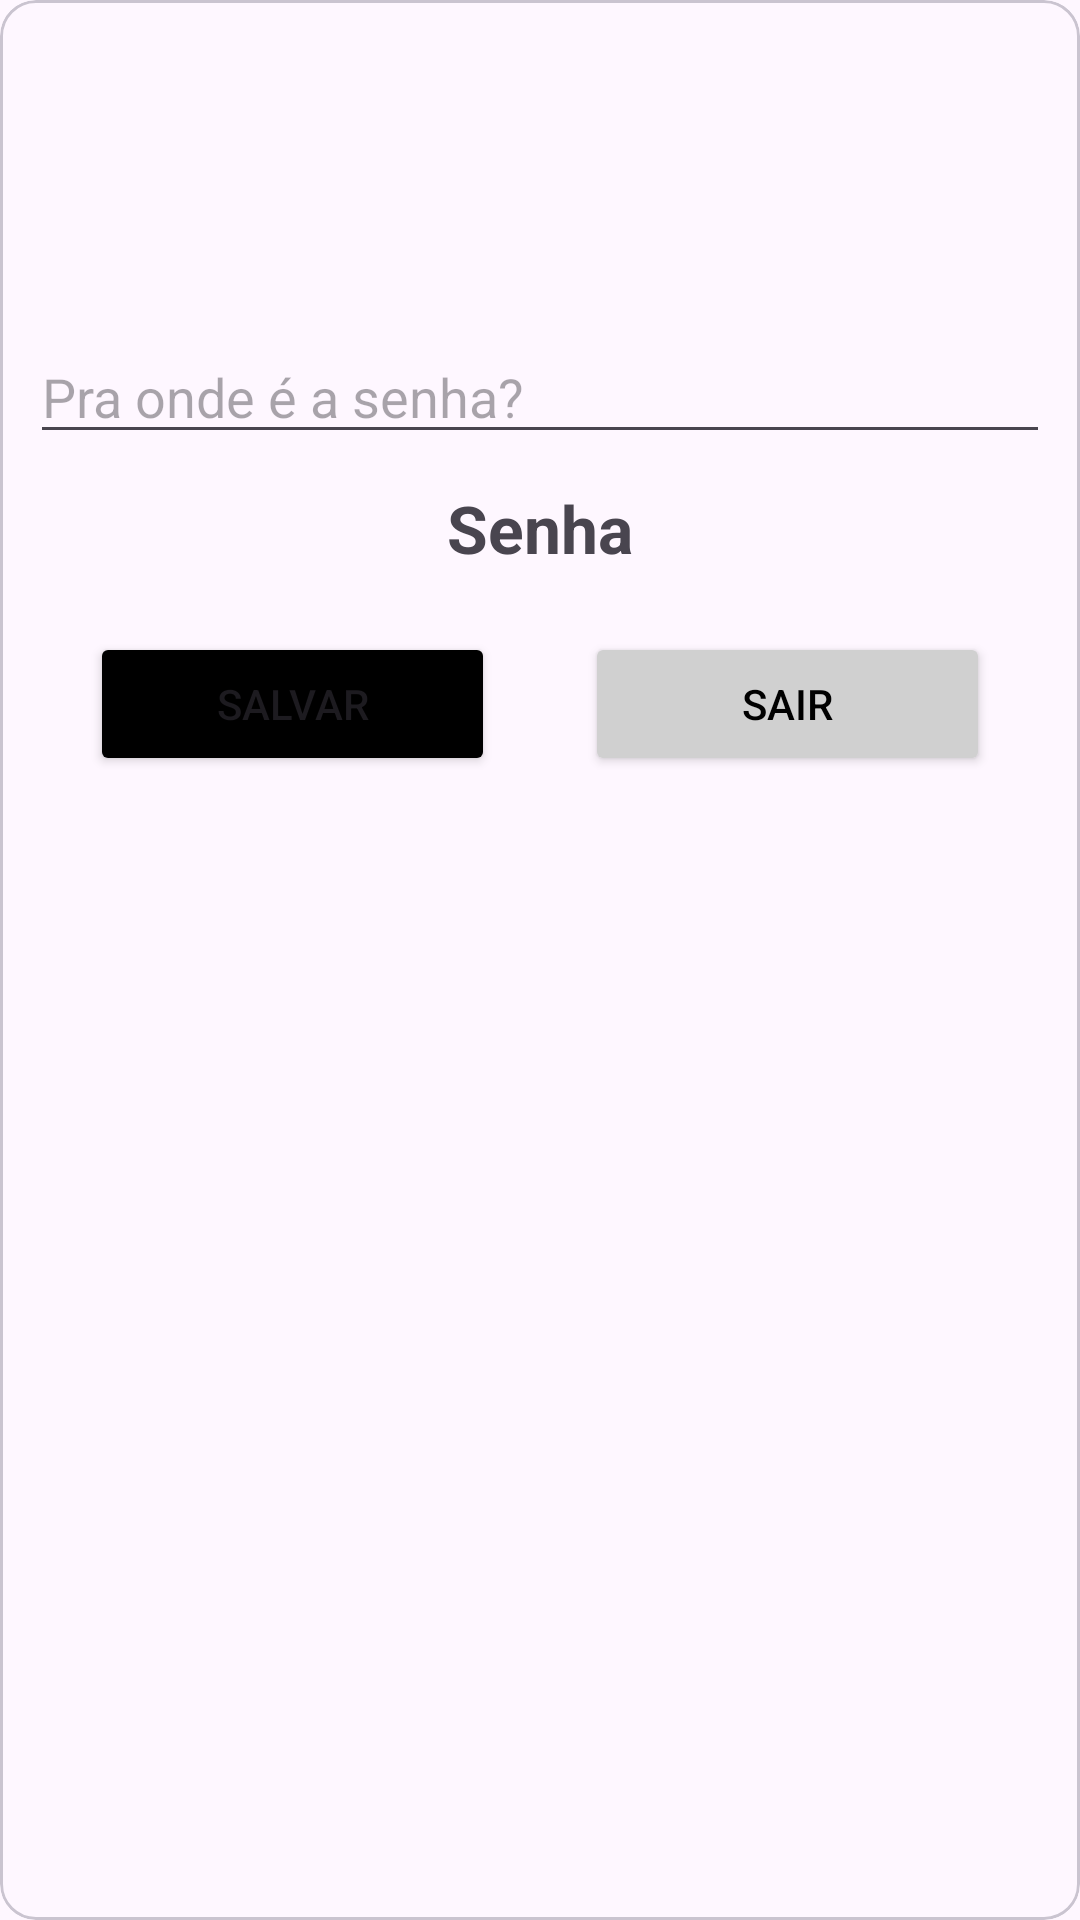

Write the Android layout XML for this screen, with the resource values it uses.
<!-- AndroidManifest.xml: application theme Theme.GeradorDeSenhaAleatorio -->
<!-- res/layout/dialog_salvar_senha.xml -->
<?xml version="1.0" encoding="utf-8"?>
<com.google.android.material.card.MaterialCardView xmlns:android="http://schemas.android.com/apk/res/android"
    android:layout_width="match_parent"
    android:layout_height="wrap_content"
    android:layout_margin="10dp">

    <LinearLayout
        android:layout_width="match_parent"
        android:layout_height="wrap_content"
        android:layout_margin="10dp"
        android:orientation="vertical">
        <ImageView
            android:layout_width="80dp"
            android:layout_height="80dp"
            android:layout_gravity="center"
            android:src="@drawable/cadeado"/>

        <EditText
            android:id="@+id/onde_senha"
            android:layout_width="match_parent"
            android:layout_height="match_parent"
            android:layout_marginTop="20dp"
            android:hint="Pra onde é a senha?"/>

        <TextView
            android:id="@+id/senha_dialog"
            android:layout_width="match_parent"
            android:layout_height="wrap_content"
            android:text="Senha"
            android:textStyle="bold"
            android:gravity="center"
            android:textSize="22sp"
            android:layout_marginTop="10dp"/>

        <ProgressBar
            android:id="@+id/progress_dialog"
            android:layout_width="match_parent"
            android:layout_marginTop="10dp"
            android:visibility="gone"
            android:layout_height="50dp"/>

        <LinearLayout
            android:layout_width="match_parent"
            android:layout_height="wrap_content"
            android:layout_marginTop="20dp"
            android:layout_marginHorizontal="20dp"
            android:layout_marginBottom="20dp"
            android:orientation="horizontal">
            <Button
                android:id="@+id/btn_sim"
                android:layout_width="0dp"
                android:layout_height="wrap_content"
                android:layout_weight="50"
                android:backgroundTint="@color/black"
                android:text="Salvar"/>

            <Button
                android:id="@+id/btn_nao"
                android:layout_width="0dp"
                android:layout_height="wrap_content"
                android:layout_weight="50"
                android:textColor="@color/black"
                android:backgroundTint="@color/whiteR"
                android:layout_marginStart="30dp"
                android:text="Sair"/>
        </LinearLayout>
    </LinearLayout>

</com.google.android.material.card.MaterialCardView>
<!-- resources referenced by this layout -->
<resources>
  <color name="black">#FF000000</color>
  <color name="whiteR">#d0d0d0</color>
  <style name="Theme.GeradorDeSenhaAleatorio" parent="Base.Theme.GeradorDeSenhaAleatorio" />
  <style name="Base.Theme.GeradorDeSenhaAleatorio" parent="Theme.Material3.DayNight.NoActionBar">
          
          
      </style>
</resources>
